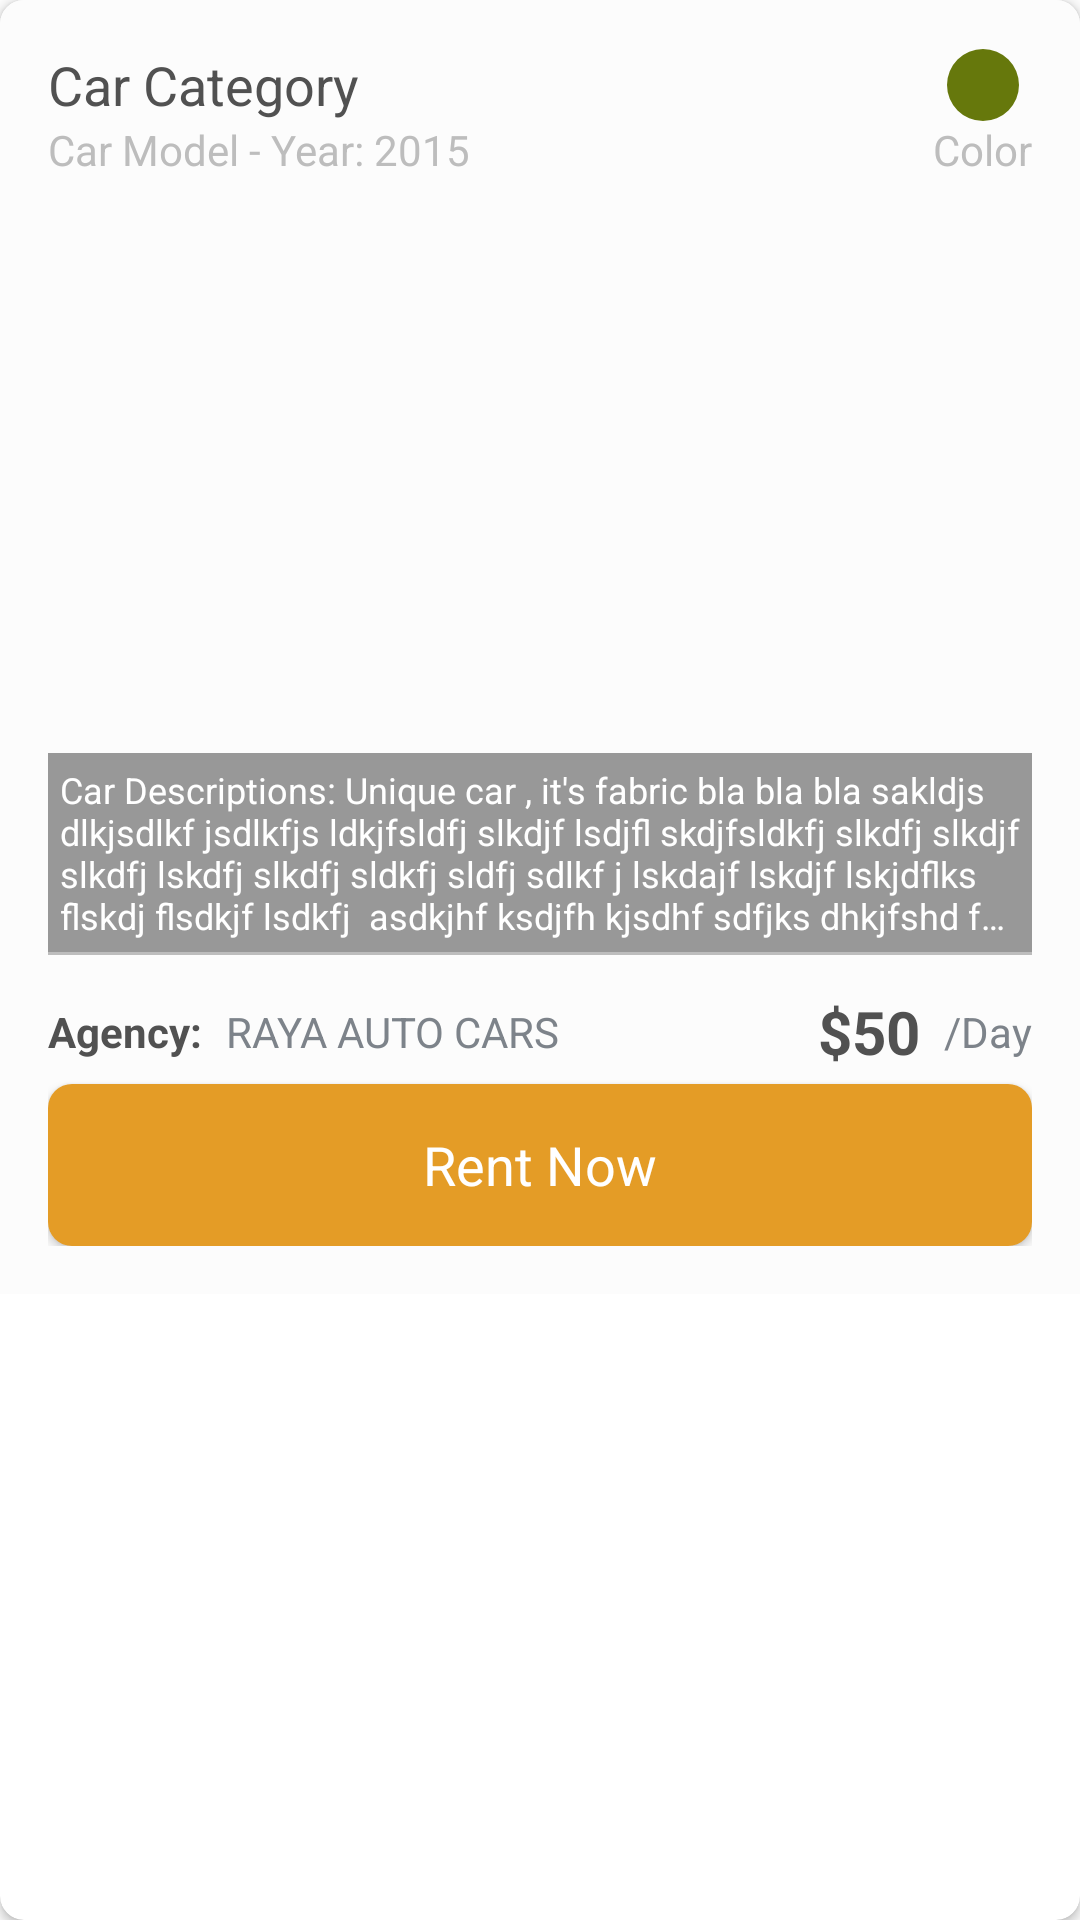

Layout XML and referenced resources for this Android screen:
<!-- AndroidManifest.xml: application theme AppTheme -->
<!-- res/layout/car_item_layout.xml -->
<?xml version="1.0" encoding="utf-8"?>
<androidx.cardview.widget.CardView xmlns:android="http://schemas.android.com/apk/res/android"
    xmlns:app="http://schemas.android.com/apk/res-auto"
    android:layout_width="match_parent"
    android:layout_height="wrap_content"
    android:layout_marginBottom="8dp"
    android:elevation="8dp"
    app:cardCornerRadius="8dp">

    <androidx.constraintlayout.widget.ConstraintLayout
        android:layout_width="match_parent"
        android:layout_height="wrap_content"
        android:background="@color/transparent_gray_2"
        android:padding="16dp">

        <TextView
            android:id="@+id/car_category"
            android:layout_width="wrap_content"
            android:layout_height="wrap_content"
            android:textColor="@color/colorAccent"
            android:textSize="18sp"
            app:layout_constraintStart_toStartOf="parent"
            app:layout_constraintTop_toTopOf="parent"
            android:text="Car Category" />

        <TextView
            android:id="@+id/car_model"
            android:layout_width="wrap_content"
            android:layout_height="wrap_content"
            android:textColor="@color/tritary_gray"
            app:layout_constraintStart_toStartOf="@id/car_category"
            app:layout_constraintTop_toBottomOf="@id/car_category"
            android:text="Car Model" />

        <TextView
            android:id="@+id/model_year"
            android:layout_width="wrap_content"
            android:layout_height="wrap_content"
            android:textColor="@color/tritary_gray"
            app:layout_constraintStart_toEndOf="@id/car_model"
            app:layout_constraintTop_toBottomOf="@id/car_category"
            android:text=" - Year: 2015" />

        <com.google.android.material.imageview.ShapeableImageView
            android:id="@+id/car_color"
            android:layout_width="24dp"
            android:layout_height="24dp"
            android:layout_gravity="top|center"
            android:background="@color/green"
            app:shapeAppearance="@style/circleImageView"
            app:layout_constraintStart_toStartOf="@id/car_color_lbl"
            app:layout_constraintEnd_toEndOf="@id/car_color_lbl"
            app:layout_constraintTop_toTopOf="@id/car_category"
            app:layout_constraintBottom_toBottomOf="@id/car_category"/>

        <TextView
            android:id="@+id/car_color_lbl"
            android:layout_width="wrap_content"
            android:layout_height="wrap_content"
            android:text="@string/color"
            android:textColor="@color/tritary_gray"
            app:layout_constraintBottom_toBottomOf="@id/model_year"
            app:layout_constraintEnd_toEndOf="parent"
            app:layout_constraintTop_toTopOf="@id/model_year" />

        <ImageView
            android:id="@+id/car_image"
            android:layout_width="match_parent"
            android:layout_height="250dp"
            android:layout_marginTop="8dp"
            android:scaleType="centerInside"
            android:src="@drawable/car_image_1"
            app:layout_constraintTop_toBottomOf="@id/car_model" />

        <TextView
            android:id="@+id/description"
            android:layout_width="match_parent"
            android:layout_height="match_parent"
            android:background="@color/black_overlay"
            android:ellipsize="end"
            android:maxLines="4"
            android:padding="4dp"
            android:text="Car Descriptions: Unique car , it's fabric bla bla bla sakldjs dlkjsdlkf jsdlkfjs ldkjfsldfj slkdjf lsdjfl skdjfsldkfj slkdfj slkdjf slkdfj lskdfj slkdfj sldkfj sldfj sdlkf j lskdajf lskdjf lskjdflks flskdj flsdkjf lsdkfj  asdkjhf ksdjfh kjsdhf sdfjks dhkjfshd fksjdfh skjak sjdhfk sdfkj sdkjf"
            android:textColor="@color/white"
            android:textSize="12sp"
            app:layout_constraintBottom_toTopOf="@id/separator" />

        <View
            android:id="@+id/separator"
            android:layout_width="match_parent"
            android:layout_height="1dp"
            android:background="@color/tritary_gray"
            app:layout_constraintTop_toBottomOf="@id/car_image"/>

        <TextView
            android:id="@+id/price"
            android:layout_width="wrap_content"
            android:layout_height="wrap_content"
            android:layout_marginEnd="8dp"
            android:textColor="@color/colorAccent"
            android:textSize="20sp"
            android:textStyle="bold"
            app:layout_constraintBottom_toBottomOf="@id/agency_lbl"
            app:layout_constraintEnd_toStartOf="@id/price_lbl"
            app:layout_constraintTop_toTopOf="@id/agency_lbl"
            android:text="$50" />

        <TextView
            android:id="@+id/price_lbl"
            android:layout_width="wrap_content"
            android:layout_height="wrap_content"
            android:text="/Day"
            android:textColor="@color/dark_gray"
            app:layout_constraintEnd_toEndOf="parent"
            app:layout_constraintTop_toTopOf="@id/price"
            app:layout_constraintBottom_toBottomOf="@id/price"/>

        <TextView
            android:id="@+id/agency_lbl"
            android:layout_width="wrap_content"
            android:layout_height="wrap_content"
            android:layout_marginTop="16dp"
            android:text="Agency:"
            android:textColor="@color/colorAccent"
            android:textSize="14sp"
            android:textStyle="bold"
            app:layout_constraintStart_toStartOf="parent"
            app:layout_constraintTop_toBottomOf="@id/separator" />

        <TextView
            android:id="@+id/agency_name"
            android:layout_width="wrap_content"
            android:layout_height="wrap_content"
            android:layout_marginStart="8dp"
            android:textColor="@color/dark_gray"
            android:textSize="14sp"
            app:layout_constraintStart_toEndOf="@id/agency_lbl"
            app:layout_constraintTop_toTopOf="@id/agency_lbl"
            app:layout_constraintBottom_toBottomOf="@id/agency_lbl"
            android:text="RAYA AUTO CARS"/>

        <Button
            android:id="@+id/rent_button"
            android:layout_width="match_parent"
            android:layout_height="@dimen/edit_text_height"
            android:layout_marginTop="8dp"
            android:background="@drawable/cornered_primary_bg"
            android:text="Rent Now"
            android:textAllCaps="false"
            android:textColor="@color/white"
            android:textSize="18sp"
            android:visibility="visible"
            app:layout_constraintTop_toBottomOf="@id/agency_lbl" />

    </androidx.constraintlayout.widget.ConstraintLayout>

</androidx.cardview.widget.CardView>
<!-- resources referenced by this layout -->
<resources>
  <color name="black_overlay">#66000000</color>
  <color name="colorAccent">#515151</color>
  <color name="dark_gray">#7d838a</color>
  <color name="green">#66780c</color>
  <color name="transparent_gray_2">#FCFCFC</color>
  <color name="tritary_gray">#BDBDBD</color>
  <color name="white">#FFFFFF</color>
  <dimen name="edit_text_height">54dp</dimen>
  <!-- drawable cornered_primary_bg (drawable) -->
  <selector xmlns:android="http://schemas.android.com/apk/res/android">
  
      <item>
          <layer-list>
              <item>
                  <shape android:shape="rectangle">
                      
                      <corners android:radius="8dp" />
                      <solid android:color="@color/colorPrimaryDark" />
  
                  </shape>
              </item>
  
          </layer-list>
      </item>
  
  </selector>
  <string name="color">Color</string>
  <style name="circleImageView" parent="">
          <item name="cornerFamily">rounded</item>
          <item name="cornerSize">50%</item>
      </style>
  <style name="AppTheme" parent="Theme.MaterialComponents.Light.NoActionBar.Bridge">
          <item name="android:windowNoTitle">true</item>
          <item name="android:statusBarColor">@color/black</item>
          <item name="android:windowLightStatusBar">false</item>
          <item name="android:windowActionBar">false</item>
          <item name="android:windowBackground">@color/transparent_gray_2</item>
          <item name="fontFamily">@font/kanit</item>
      </style>
  <color name="colorPrimaryDark">#e49c26</color>
  <color name="black">#000000</color>
</resources>
